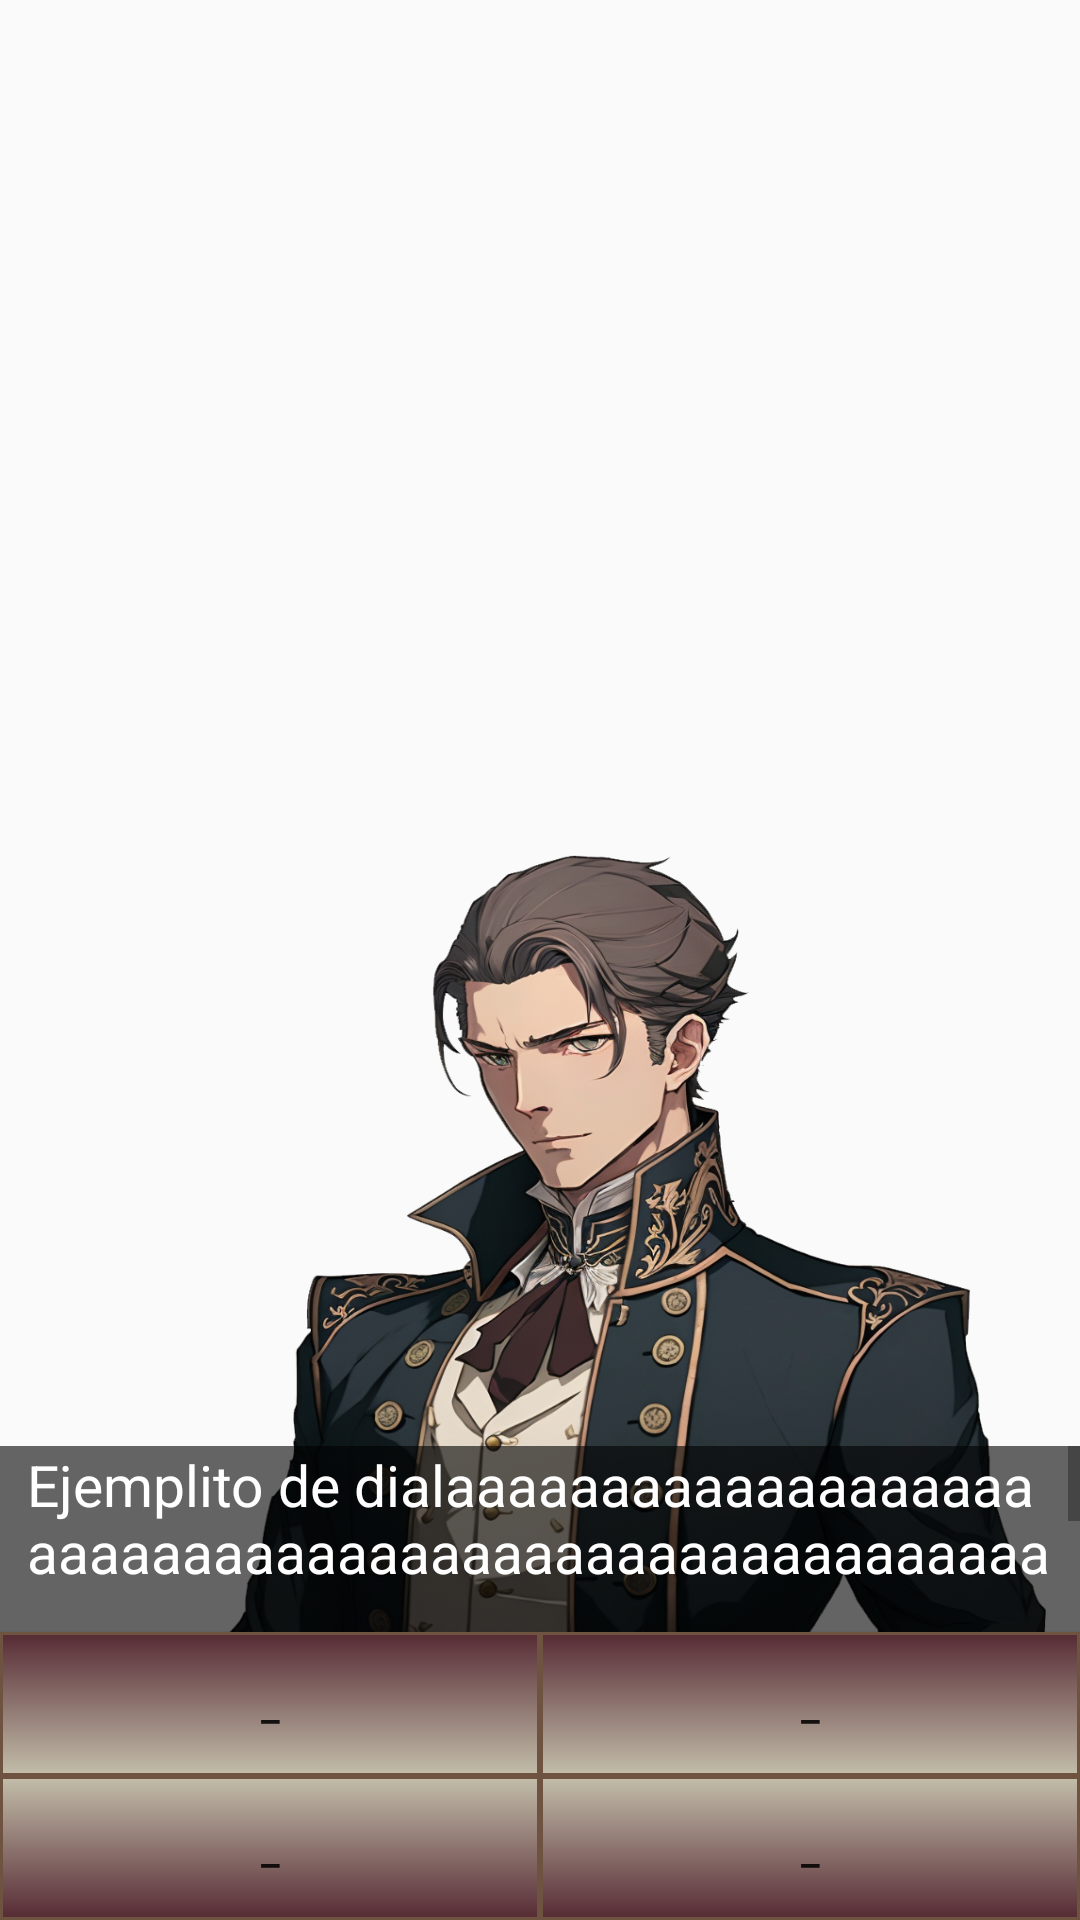

Reconstruct the res/layout file that produces this screen, plus the resources it refers to.
<!-- AndroidManifest.xml: application theme AppTheme -->
<!-- res/layout/activity_main.xml -->
<?xml version="1.0" encoding="utf-8"?>
<androidx.constraintlayout.widget.ConstraintLayout xmlns:android="http://schemas.android.com/apk/res/android"
    xmlns:app="http://schemas.android.com/apk/res-auto"
    xmlns:tools="http://schemas.android.com/tools"
    android:layout_width="match_parent"
    android:layout_height="match_parent"
    tools:context=".MainActivity">

    <androidx.constraintlayout.widget.Guideline
        android:id="@+id/guideline1"
        android:layout_width="wrap_content"
        android:layout_height="wrap_content"
        android:orientation="horizontal"
        app:layout_constraintGuide_end="95dp" />

    <androidx.constraintlayout.widget.Guideline
        android:id="@+id/guideline3"
        android:layout_width="wrap_content"
        android:layout_height="wrap_content"
        android:orientation="horizontal"
        app:layout_constraintGuide_end="48dp" />


    <androidx.constraintlayout.widget.Guideline
        android:id="@+id/guideline2"
        android:layout_width="wrap_content"
        android:layout_height="wrap_content"
        android:orientation="vertical"
        app:layout_constraintGuide_percent="0.5" />


    
    <ImageView
        android:id="@+id/imageViewBackground"
        android:layout_width="0dp"
        android:layout_height="0dp"
        android:scaleType="centerCrop"
        android:src="@drawable/inicio"
        android:visibility="visible"
        app:layout_constraintBottom_toTopOf="@+id/guideline1"
        app:layout_constraintEnd_toEndOf="parent"
        app:layout_constraintStart_toStartOf="parent"
        app:layout_constraintTop_toTopOf="parent" />


    <ImageView
        android:id="@+id/characterImageView"
        android:layout_width="273dp"
        android:layout_height="260dp"
        android:scaleType="fitXY"
        android:src="@drawable/senecio"
        android:visibility="visible"
        app:layout_constraintBottom_toTopOf="@+id/guideline1"
        app:layout_constraintEnd_toEndOf="parent"
        app:layout_constraintHorizontal_bias="0.869"
        app:layout_constraintStart_toStartOf="parent"
        app:layout_constraintTop_toTopOf="parent"
        app:layout_constraintVertical_bias="1.0" />


    <TextView
        android:id="@+id/textViewGameInfo"
        android:layout_width="match_parent"
        android:layout_height="63dp"
        android:background="#99000000"
        android:clickable="true"
        android:maxLines="2"
        android:paddingStart="9dp"
        android:scrollbars="vertical"
        android:text="Ejemplito de dialaaaaaaaaaaaaaaaaaaaaaaaaaaaaaaaaaaaaaaaaaaaaaaaaaaaaaaaaaaaaaaaaaaaaaaaaaaaaaaaaaaaaaaaaaaaaaaaaaaaaaaaaaaaaaaaaaaaaaaaaaaaaaaaaaaaaalabla no me gusta españita porque huele a culo de mono nanananna"
        android:textColor="#FFFFFF"
        android:textSize="19dp"
        app:layout_constraintBottom_toTopOf="@+id/guideline1"
        app:layout_constraintEnd_toEndOf="parent"
        app:layout_constraintStart_toStartOf="parent"
        app:layout_constraintTop_toTopOf="parent"
        app:layout_constraintVertical_bias="1.0"
        tools:ignore="MissingConstraints" />

    <Button
        android:id="@+id/myConversacionalButton1"
        android:layout_width="0dp"
        android:layout_height="48dp"
        android:background="@drawable/custom_button"
        android:text="_"
        app:backgroundTint="@null"
        app:cornerRadius="0dp"
        app:layout_constraintBottom_toTopOf="@+id/guideline3"
        app:layout_constraintEnd_toStartOf="@+id/guideline2"
        app:layout_constraintHorizontal_bias="0.0"
        app:layout_constraintStart_toStartOf="parent"
        app:layout_constraintTop_toTopOf="@+id/guideline1"
        app:layout_constraintVertical_bias="1.0" />

    <Button
        android:id="@+id/myConversacionalButton2"
        android:layout_width="0dp"
        android:layout_height="48dp"
        android:background="@drawable/custom_button"
        android:text="_"
        app:backgroundTint="@null"
        app:cornerRadius="0dp"
        app:layout_constraintBottom_toTopOf="@+id/guideline3"
        app:layout_constraintEnd_toEndOf="parent"
        app:layout_constraintHorizontal_bias="1.0"
        app:layout_constraintStart_toStartOf="@+id/guideline2"
        app:layout_constraintTop_toTopOf="@+id/guideline1"
        app:layout_constraintVertical_bias="1.0" />

    <Button
        android:id="@+id/myConversacionalButton3"
        android:layout_width="0dp"
        android:layout_height="48dp"
        android:background="@drawable/custom_button2"
        android:text="_"
        app:backgroundTint="@null"
        app:cornerRadius="0dp"
        app:layout_constraintBottom_toBottomOf="parent"
        app:layout_constraintEnd_toStartOf="@+id/guideline2"
        app:layout_constraintHorizontal_bias="0.0"
        app:layout_constraintStart_toStartOf="parent"
        app:layout_constraintTop_toTopOf="@+id/guideline3"
        app:layout_constraintVertical_bias="1.0" />

    <Button
        android:id="@+id/myConversacionalButton4"
        android:layout_width="0dp"
        android:layout_height="48dp"
        android:background="@drawable/custom_button2"
        android:text="_"
        app:backgroundTint="@null"
        app:cornerRadius="0dp"
        app:layout_constraintBottom_toBottomOf="parent"
        app:layout_constraintEnd_toEndOf="parent"
        app:layout_constraintHorizontal_bias="0.0"
        app:layout_constraintStart_toEndOf="@+id/guideline2"
        app:layout_constraintTop_toTopOf="@+id/guideline3"
        app:layout_constraintVertical_bias="1.0" />


</androidx.constraintlayout.widget.ConstraintLayout>
<!-- resources referenced by this layout -->
<resources>
  <!-- drawable custom_button (drawable) -->
  <?xml version="1.0" encoding="utf-8"?>
  <shape xmlns:android="http://schemas.android.com/apk/res/android">
  
      <gradient
          android:startColor="#562B34"
          android:endColor="#C3BDAA"
          android:angle="100"
          />
  
      <stroke
          android:width="1dp"
           android:color="#6E5440"
      />
  </shape>
  <!-- drawable custom_button2 (drawable) -->
  <?xml version="1.0" encoding="utf-8"?>
      <shape xmlns:android="http://schemas.android.com/apk/res/android">
  
          <gradient
              android:startColor="#C3BDAA"
              android:endColor="#562B34"
              android:angle="100"
              />
      <stroke
          android:width="1dp"
          android:color="#6E5440"
          />
  
      </shape>
  <!-- drawable senecio: png bitmap (drawable, 768634 bytes) -->
  <style name="AppTheme" parent="Theme.AppCompat.Light.NoActionBar">
          
          <item name="android:windowFullscreen">true</item>
      </style>
</resources>
